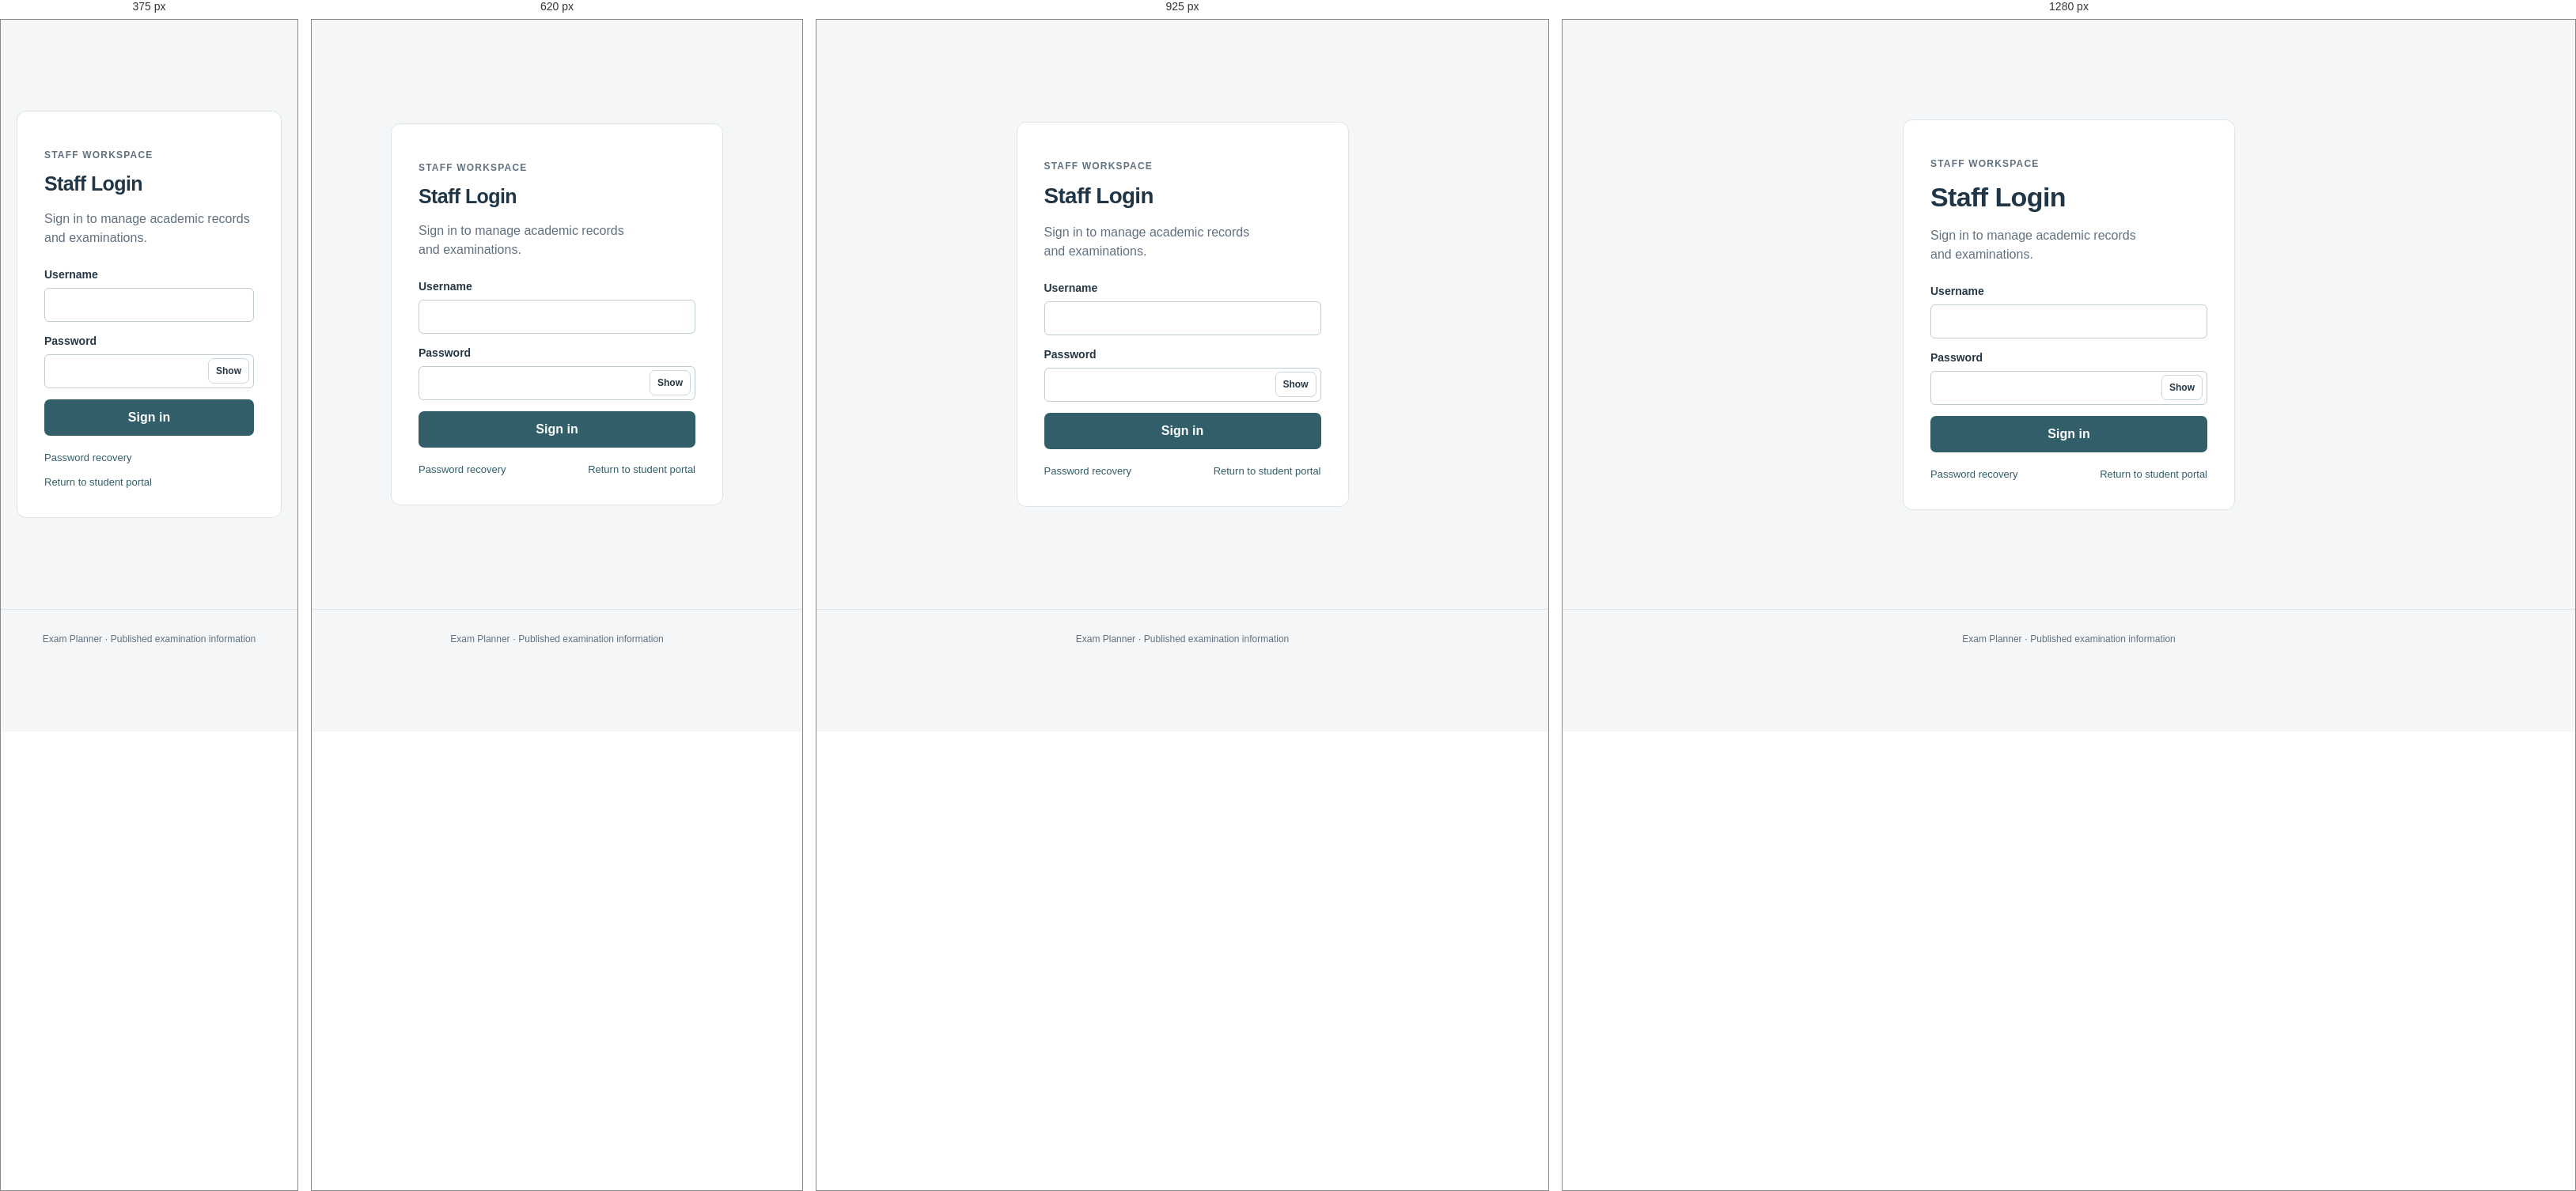
Rendered at 375 px, 620 px, 925 px and 1280 px, left to right.

<!-- file: login.html -->
<!DOCTYPE html>
<html lang="en">
<head>
  <meta charset="UTF-8"><meta name="viewport" content="width=device-width,initial-scale=1">
  <meta name="theme-color" content="#203646"><title>Staff Login | Exam Planner</title>
  <link rel="stylesheet" href="assets/css/main.css?v=20261004-ui3"><link rel="stylesheet" href="assets/css/ui.css?v=20261018-full1">
</head>
<body data-shell="public" data-resource="" data-student-page="">
  <a class="skip-link" href="#main">Skip to content</a>
  <header data-app-header></header>

  <main id="main" class="public-content" tabindex="-1">
<div class="auth-shell"><section class="auth-card"><p class="eyebrow">Staff workspace</p><h1>Staff Login</h1><p class="muted">Sign in to manage academic records and examinations.</p><form id="loginForm" class="stack-form"><label>Username<input id="username" name="username" autocomplete="username" spellcheck="false" required></label><label>Password<div class="password-control"><input id="password" name="password" aria-label="Password" type="password" autocomplete="current-password" required><button id="togglePassword" class="secondary" type="button" aria-pressed="false">Show</button></div></label><p id="message" role="status" hidden></p><button id="loginButton" type="submit">Sign in</button></form><div class="auth-links"><a href="pages/auth/forgot-password.html">Password recovery</a><a href="index.html">Return to student portal</a></div></section></div>
  </main>
  <footer class="public-footer">Exam Planner · Published examination information</footer>
  <script src="assets/js/api.js?v=20261004-ui3"></script><script src="assets/js/app-ui.js?v=20261018-full1"></script>

  <script src="assets/js/login.js?v=20261004-ui3"></script>
</body>
</html>


/* @media block from assets/css/main.css */
@media (max-width: 760px) {
    .layout { grid-template-columns: 1fr; }
    .sidebar { display: flex; overflow-x: auto; border-right: 0; border-bottom: 1px solid #dce2e8; }
    .sidebar a { white-space: nowrap; }
    .grid-form { grid-template-columns: 1fr; }
}

/* @media block from assets/css/main.css */
@media(max-width:760px) {.sidebar {position:static;max-height:none;} .content {padding:16px;} .topbar {padding:0 14px;}}

/* @media block from assets/css/ui.css */
@media(max-width:1050px) {.account-name {display:none;} .content {padding:24px;} .header-links {gap:14px;} .exam-preview {grid-template-columns:repeat(2,minmax(0,1fr));}}

/* @media block from assets/css/ui.css */
@media(max-width:800px) {.workspace {grid-template-columns:minmax(0,1fr);} .app-navigation {display:none;height:auto;position:static;border-bottom:1px solid var(--line);} .navigation-open .app-navigation {display:block;} .menu-button {display:inline-flex;padding:8px 12px;font-size:18px;} .app-header {padding:0 16px;height:70px;} .content {padding:20px 16px;} .public-content {padding:28px 18px;} .hero {grid-template-columns:1fr;gap:24px;} .hero h1 {max-width:600px;} .hero-copy p {max-width:600px;} .grid-form {grid-template-columns:1fr;} .page-heading {flex-direction:column;gap:12px;} .import-steps {grid-template-columns:1fr;} .brand small {display:none;} .quiet-link {display:none;} .header-links {gap:12px;} .header-links a {font-size:12px;} .brand {font-size:14px;gap:8px;} .brand-symbol {width:32px;height:32px;} .header-links .button {padding:7px 10px;min-height:36px;} }

/* @media block from assets/css/ui.css */
@media(max-width:480px) {.header-links a[href$="timetable.html"] {display:none;} .exam-preview {grid-template-columns:1fr;} .list-toolbar {gap:10px;} .list-toolbar label {flex:1;} .list-meta {align-items:flex-start;} .panel {padding:17px;} .finder {padding:22px;} .auth-links {flex-direction:column;} }